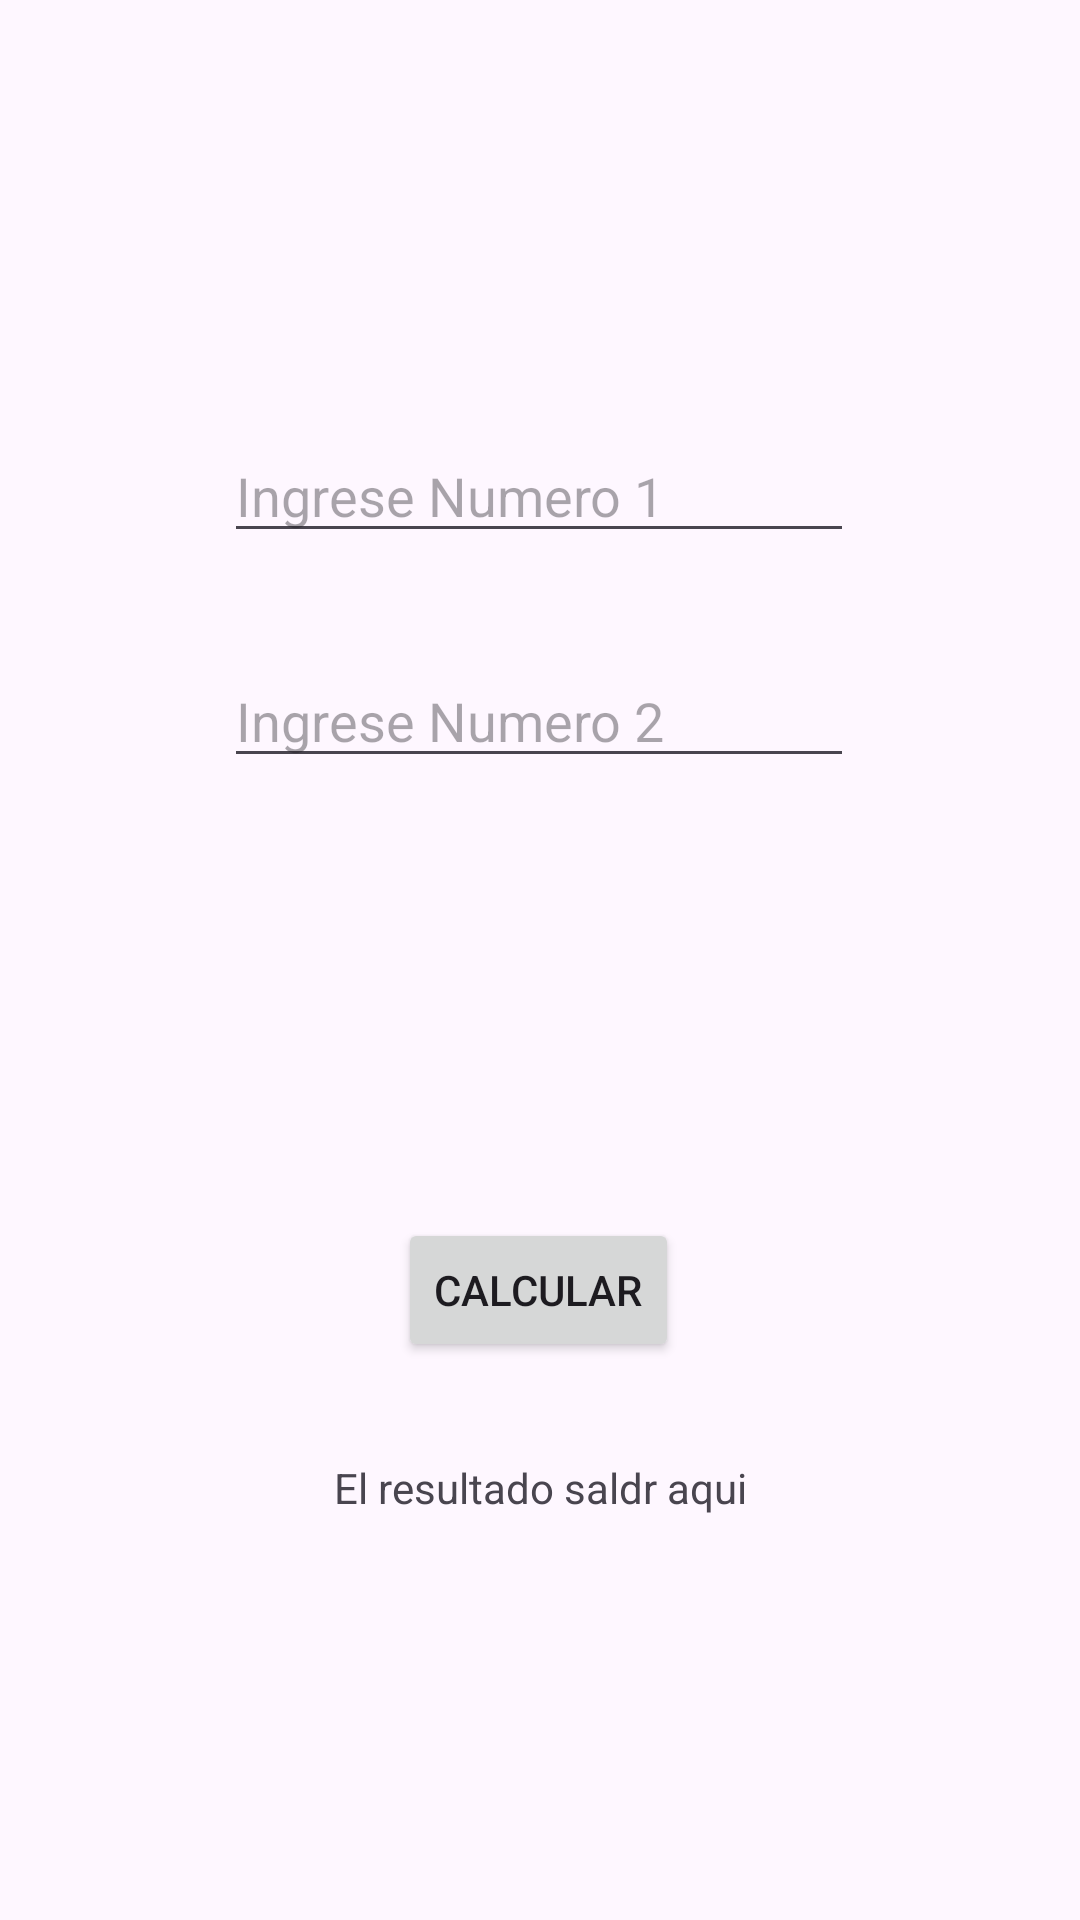

Reconstruct the res/layout file that produces this screen, plus the resources it refers to.
<!-- AndroidManifest.xml: application theme Theme.MiProyectoBase -->
<!-- res/layout/activity_main4.xml -->
<?xml version="1.0" encoding="utf-8"?>
<androidx.constraintlayout.widget.ConstraintLayout xmlns:android="http://schemas.android.com/apk/res/android"
    xmlns:app="http://schemas.android.com/apk/res-auto"
    xmlns:tools="http://schemas.android.com/tools"
    android:id="@+id/main"
    android:layout_width="match_parent"
    android:layout_height="match_parent"
    tools:context=".MainActivity4">

    <EditText
        android:id="@+id/ed_numero1"
        android:layout_width="wrap_content"
        android:layout_height="wrap_content"
        android:ems="10"
        android:hint="Ingrese Numero 1"
        android:inputType="text"
        app:layout_constraintBottom_toBottomOf="parent"
        app:layout_constraintEnd_toEndOf="parent"
        app:layout_constraintHorizontal_bias="0.497"
        app:layout_constraintStart_toStartOf="parent"
        app:layout_constraintTop_toTopOf="parent"
        app:layout_constraintVertical_bias="0.239" />

    <EditText
        android:id="@+id/ed_numero2"
        android:layout_width="wrap_content"
        android:layout_height="wrap_content"
        android:ems="10"
        android:hint="Ingrese Numero 2"
        android:inputType="text"
        app:layout_constraintBottom_toBottomOf="parent"
        app:layout_constraintEnd_toEndOf="parent"
        app:layout_constraintHorizontal_bias="0.497"
        app:layout_constraintStart_toStartOf="parent"
        app:layout_constraintTop_toTopOf="parent"
        app:layout_constraintVertical_bias="0.364" />

    <Button
        android:id="@+id/btn_calcular"
        android:layout_width="wrap_content"
        android:layout_height="wrap_content"
        android:text="Calcular"
        app:layout_constraintBottom_toBottomOf="parent"
        app:layout_constraintEnd_toEndOf="parent"
        app:layout_constraintHorizontal_bias="0.498"
        app:layout_constraintStart_toStartOf="parent"
        app:layout_constraintTop_toTopOf="parent"
        app:layout_constraintVertical_bias="0.686" />

    <TextView
        android:id="@+id/tx_resultado"
        android:layout_width="wrap_content"
        android:layout_height="wrap_content"
        android:text="El resultado saldr aqui"
        app:layout_constraintBottom_toBottomOf="parent"
        app:layout_constraintEnd_toEndOf="parent"
        app:layout_constraintStart_toStartOf="parent"
        app:layout_constraintTop_toTopOf="parent"
        app:layout_constraintVertical_bias="0.783" />

    <Spinner
        android:id="@+id/sp_operaciones"
        android:layout_width="409dp"
        android:layout_height="wrap_content"
        tools:layout_editor_absoluteX="1dp"
        tools:layout_editor_absoluteY="370dp" />
</androidx.constraintlayout.widget.ConstraintLayout>
<!-- resources referenced by this layout -->
<resources>
  <style name="Theme.MiProyectoBase" parent="Base.Theme.MiProyectoBase" />
  <style name="Base.Theme.MiProyectoBase" parent="Theme.Material3.DayNight.NoActionBar">
          
          
      </style>
</resources>
